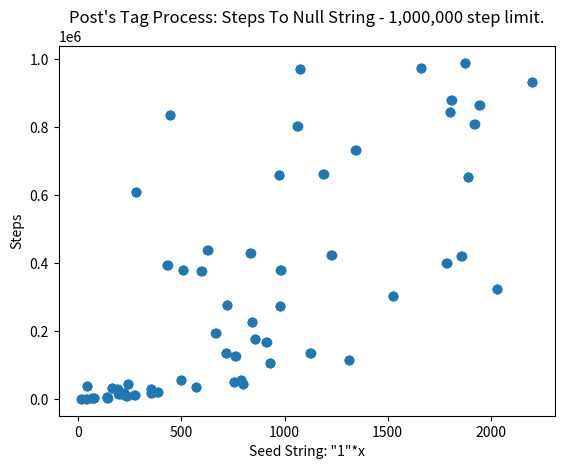

Here is the Python script that generated this plot:
from matplotlib import pyplot as plt

seeds = [14, 15, 16, 38, 39, 40, 41, 42, 43, 65, 66, 67, 74, 75, 76, 137, 138, 139, 140, 141, 142, 161, 162, 163, 188, 189, 190, 194, 195, 196, 209, 210, 211, 221, 222, 223, 233, 234, 235, 239, 240, 241, 272, 273, 274, 278, 279, 280, 350, 351, 352, 353, 354, 355, 383, 384, 385, 431, 432, 433, 443, 444, 445, 497, 498, 499, 506, 507, 508, 569, 570, 571, 596, 597, 598, 626, 627, 628, 665, 666, 667, 716, 717, 718, 719, 720, 721, 755, 756, 757, 761, 762, 763, 788, 789, 790, 797, 798, 799, 833, 834, 835, 842, 843, 844, 857, 858, 859, 911, 912, 913, 929, 930, 931, 971, 972, 973, 977, 978, 979, 980, 981, 982, 1061, 1062, 1063, 1073, 1074, 1075, 1124, 1125, 1126, 1187, 1188, 1189, 1226, 1227, 1228, 1310, 1311, 1312, 1343, 1344, 1345, 1526, 1527, 1528, 1661, 1662, 1663, 1784, 1785, 1786, 1802, 1803, 1804, 1808, 1809, 1810, 1856, 1857, 1858, 1874, 1875, 1876, 1889, 1890, 1891, 1919, 1920, 1921, 1943, 1944, 1945, 2030, 2031, 2032, 2198, 2199, 2200]
steps = [411, 410, 409, 703, 702, 701, 37912, 37911, 37910, 1778, 1777, 1776, 4129, 4128, 4127, 6062, 6061, 6060, 3781, 3780, 3779, 33530, 33529, 33528, 30461, 30460, 30359, 13523, 13522, 13521, 14196, 14195, 14194, 18338, 18337, 18336, 8676, 8675, 8674, 44316, 44315, 44314, 11347, 11346, 11345, 609693, 609692, 609661, 29611, 29610, 29609, 18312, 18311, 18310, 20518, 20517, 20516, 395712, 395711, 395710, 836540, 836539, 836538, 56908, 56907, 56906, 380339, 380338, 380337, 35920, 35919, 35918, 375599, 375598, 375597, 437711, 437710, 437709, 194336, 194335, 194334, 135785, 135784, 135783, 276054, 276053, 276052, 49370, 49369, 49368, 126430, 126429, 126428, 54775, 54774, 54773, 44128, 44127, 44126, 430140, 430139, 430138, 227181, 227180, 227179, 176636, 176635, 176634, 167864, 167863, 167862, 106602, 106601, 106600, 660540, 660539, 660538, 274862, 274861, 274860, 380625, 380624, 380623, 804510, 804509, 804508, 971138, 971137, 971136, 136005, 136004, 136003, 662216, 662215, 662214, 424673, 424672, 424671, 113939, 113938, 113937, 732410, 732409, 732408, 302299, 302298, 302297, 973170, 973169, 973168, 399189, 399188, 399187, 844895, 844894, 844893, 879803, 879802, 879801, 420935, 420934, 420933, 989095, 989094, 989093, 652958, 652957, 652856, 809760, 809759, 809758, 865198, 865197, 865196, 324313, 324312, 324311, 933903, 933902, 933901]

#lables = list()
#seedsGroup = list()
#stepsGroup = list()
#for x in range(len(seeds)):
#    if x%3==0:
#        seedsGroup.append(seeds[x])
#        stepsGroup.append(steps[x])
#        lables.append(str(seeds[x])+", "+str(steps[x]))

plt.scatter(seeds, steps)
plt.title("Post's Tag Process: Steps To Null String - 1,000,000 step limit.")
plt.xlabel("Seed String: \"1\"*x")
plt.ylabel("Steps")

#for lable, x_pos, y_pos, in zip(lables, seedsGroup, stepsGroup):
#    plt.annotate(lable,
#    xy=(x_pos, y_pos),
#    xytext=(6, -5),
#    textcoords='offset points')
plt.show()
